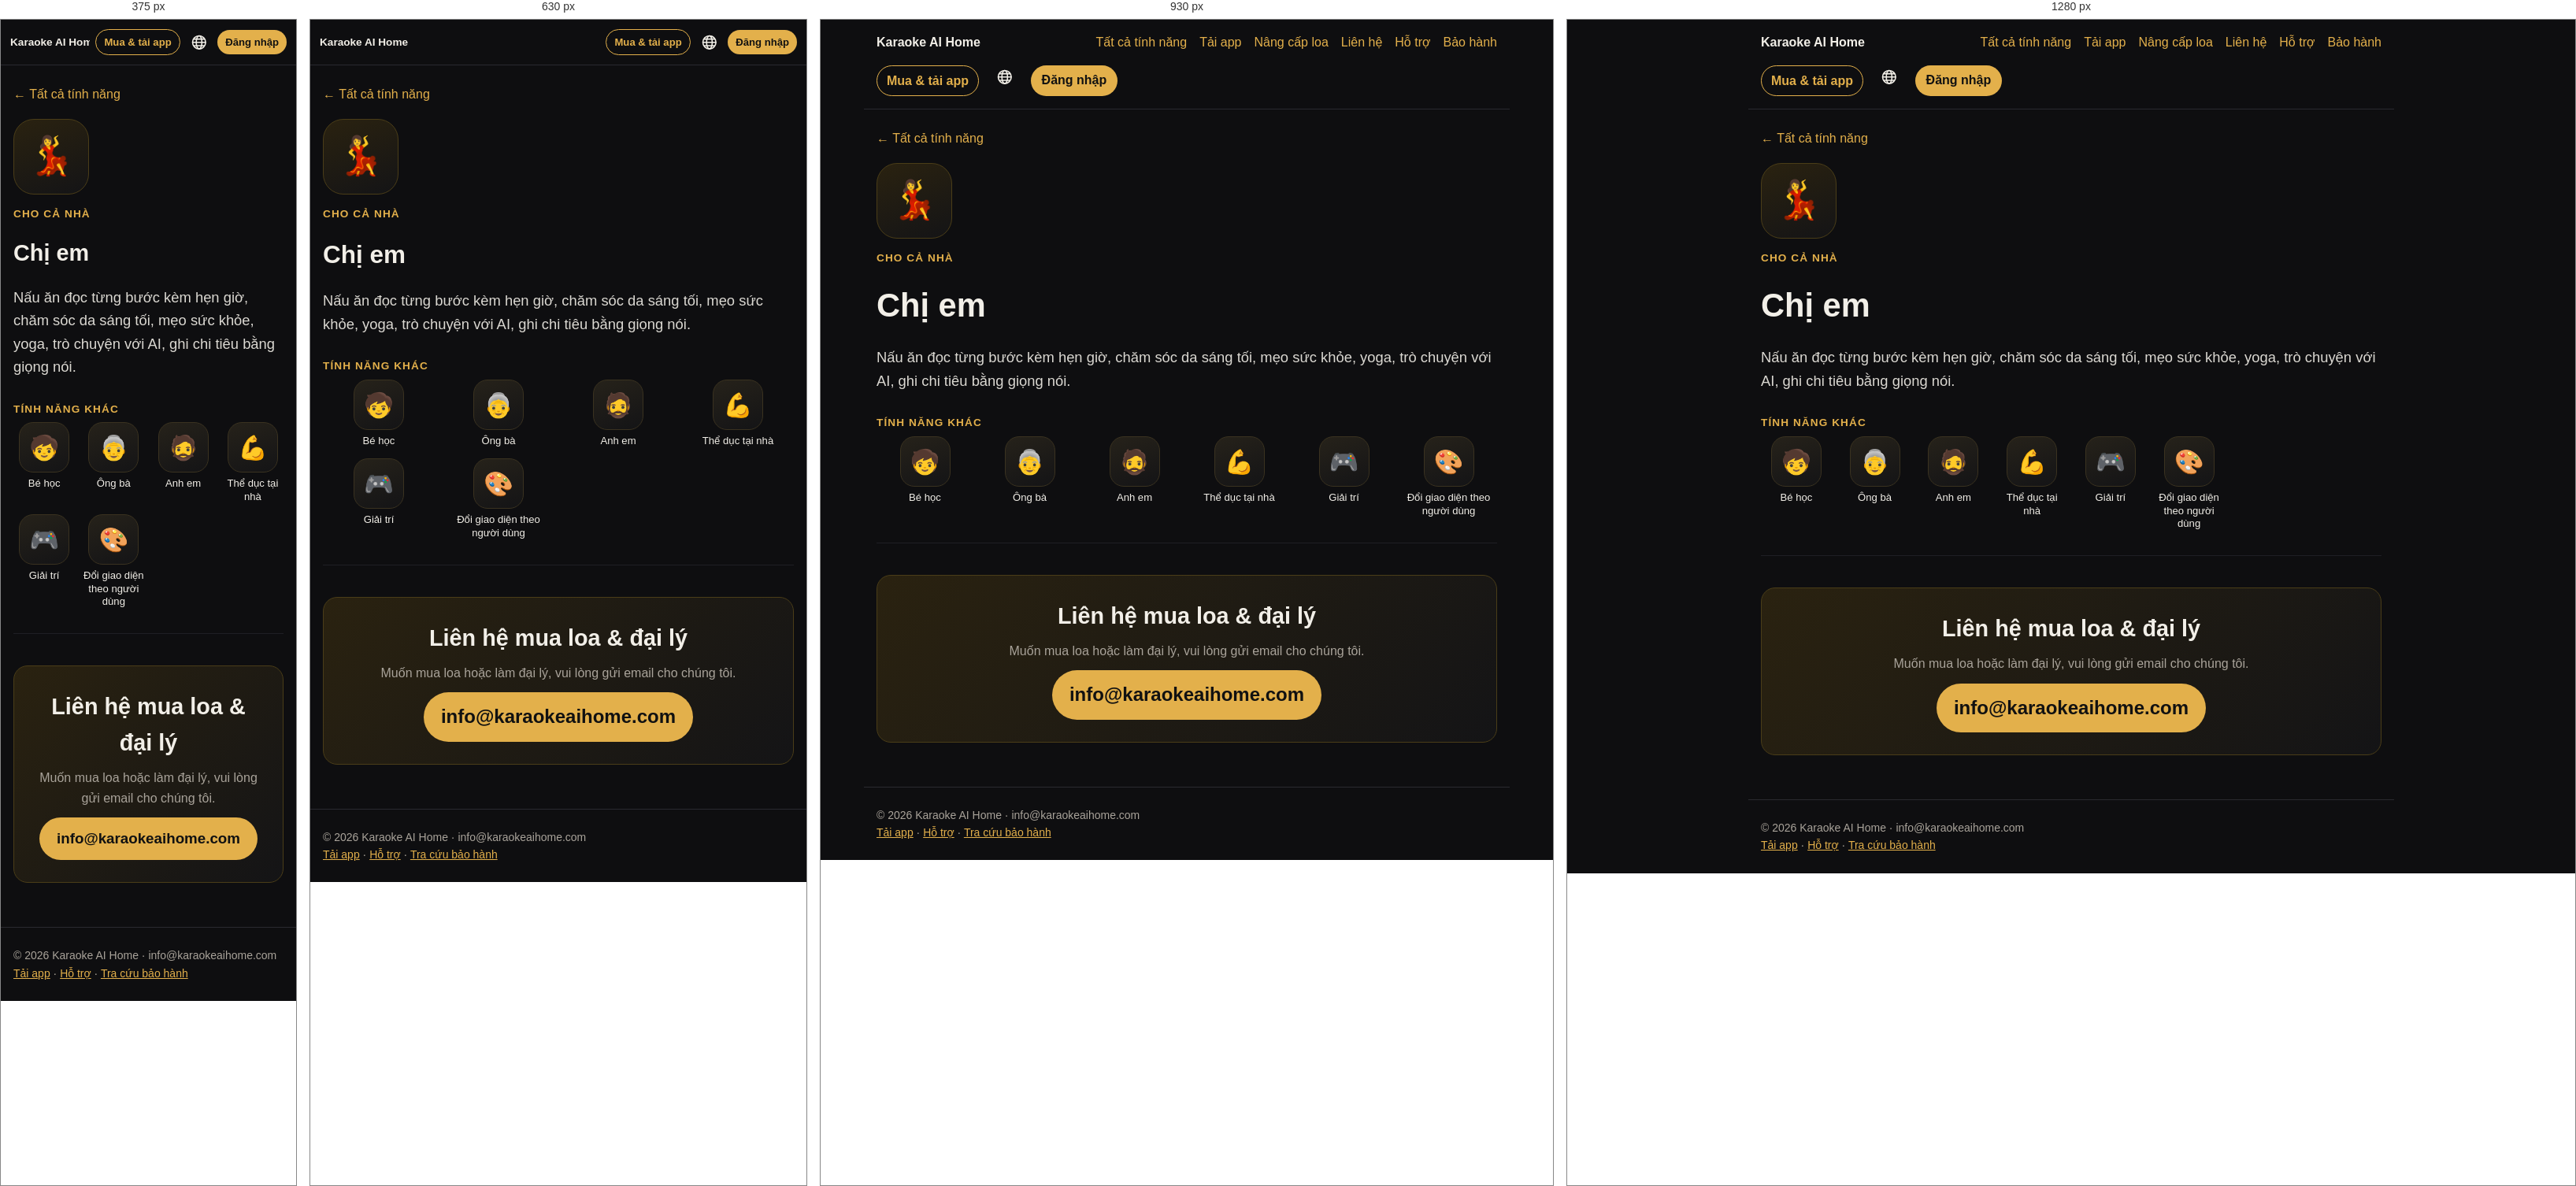
Rendered at 375 px, 630 px, 930 px and 1280 px, left to right.

<!-- file: index.html -->
<!doctype html><html lang="vi"><head><meta charset="utf-8"><meta name="viewport" content="width=device-width,initial-scale=1">
<title>Chị em – Karaoke AI Home</title><meta name="description" content="Chị em"><meta property="og:title" content="Chị em – Karaoke AI Home"><meta property="og:description" content="Chị em"><meta property="og:image" content="https://karaokeaihome.com/img/home.jpg">
<link rel="alternate" hreflang="vi" href="https://karaokeaihome.com/f/chi-em/"><link rel="alternate" hreflang="en" href="https://karaokeaihome.com/en/f/chi-em/"><link rel="alternate" hreflang="ja" href="https://karaokeaihome.com/ja/f/chi-em/"><link rel="alternate" hreflang="ko" href="https://karaokeaihome.com/ko/f/chi-em/"><link rel="alternate" hreflang="fr" href="https://karaokeaihome.com/fr/f/chi-em/"><link rel="alternate" hreflang="zh" href="https://karaokeaihome.com/zh/f/chi-em/"><link rel="icon" href="/favicon.svg"><link rel="stylesheet" href="/style.css"><style>
.hero{padding:48px 16px 24px;max-width:1100px;margin:0 auto;text-align:center}
.hero h1{font-size:clamp(2rem,6vw,3.4rem);line-height:1.15;margin:.2em 0}
.hero h1 span{color:var(--acc)}
.hero p{font-size:1.15rem;color:var(--mute);max-width:720px;margin:0 auto 24px}
.btns{display:flex;gap:12px;justify-content:center;flex-wrap:wrap}
.btn{display:inline-block;padding:12px 22px;border-radius:999px;background:var(--acc);color:#111;font-weight:700;text-decoration:none}
.btn.o{background:transparent;color:var(--acc);border:1px solid var(--acc)}
.shot{width:100%;border-radius:14px;border:1px solid #2a2a30;display:block}
.wrap{max-width:1100px;margin:0 auto;padding:0 16px}
section{padding:40px 0;border-top:1px solid #1f1f24}
section h2{font-size:1.8rem;margin:0 0 .3em;color:var(--fg)}
section h2 small{display:block;font-size:.95rem;color:var(--acc);font-weight:600;letter-spacing:.08em;text-transform:uppercase;margin-bottom:6px}
.lead{color:var(--mute);max-width:760px}
.grid{display:grid;gap:14px;grid-template-columns:repeat(auto-fit,minmax(240px,1fr));margin-top:20px}
.f{background:var(--card);border-radius:14px;padding:18px;border:1px solid #24242a}
.f b{display:block;font-size:1.05rem;margin-bottom:4px}
.f .i{font-size:1.6rem;line-height:1;margin-bottom:8px}
.f p{margin:0;color:var(--mute);font-size:.95rem}
.two{display:grid;gap:24px;grid-template-columns:1fr;align-items:center}
@media(min-width:860px){.two{grid-template-columns:1fr 1fr}}
.say{display:flex;flex-wrap:wrap;gap:8px;margin:14px 0}
.say span{background:#221d10;color:var(--acc);border:1px solid #4a3d18;border-radius:999px;padding:6px 12px;font-size:.92rem}
.themes{display:grid;gap:10px;grid-template-columns:repeat(auto-fit,minmax(220px,1fr));margin-top:18px}
.themes figure{margin:0}.themes figcaption{color:var(--mute);font-size:.9rem;margin-top:6px;text-align:center}
.contact{background:linear-gradient(135deg,#2a2210,#141416);border:1px solid #4a3d18;border-radius:18px;padding:28px;text-align:center}
.contact a.big{font-size:1.6rem;font-weight:800;color:var(--acc);text-decoration:none}
nav a{text-decoration:none}
.hero h1 span{white-space:nowrap}
:lang(ko) h1,:lang(ko) h2{word-break:keep-all}
nav a.nl{padding:6px 14px;border-radius:999px;background:var(--acc,#e8b84a);color:#111!important;font-weight:700;max-width:46vw;overflow:hidden;text-overflow:ellipsis;white-space:nowrap}
@media(max-width:700px){nav{align-items:center}nav a{display:none}nav a.nl,nav a.nb,nav b a{display:inline-block}nav .lg{margin-left:auto}nav b{margin:0 auto 0 0;font-size:.92rem;white-space:nowrap}nav{flex-wrap:nowrap!important;gap:7px!important;padding:12px!important}nav a.nb,nav a.nl{padding:5px 10px!important;font-size:.82rem}nav a.nl{max-width:30vw}nav a.nb,nav a.nl,nav .lg{flex-shrink:0}nav b{min-width:0;overflow:hidden;text-overflow:ellipsis;font-size:.85rem!important}nav .lg{margin-left:0}}
.contact a.mail{display:inline-block;font-size:clamp(1.1rem,5vw,1.5rem);font-weight:800;color:#111;background:var(--acc);padding:12px 22px;border-radius:999px;text-decoration:none;word-break:break-all}

nav{position:relative}nav a.nb{padding:6px 12px;border-radius:999px;border:1px solid var(--acc);color:var(--acc)!important;font-weight:700;white-space:nowrap}.dls{max-width:820px;width:calc(100% - 32px);box-sizing:border-box;margin:22px auto 0;padding:18px;border-radius:18px;background:#141417;border:1px solid #2a2a30;text-align:center}.dls>b{display:block;font-size:1.15rem;margin-bottom:12px}.dlr{display:flex;gap:14px;justify-content:center;flex-wrap:wrap}.dli{display:flex;flex-direction:column;align-items:center;gap:10px}.dli img{width:120px;height:120px;background:#fff;border-radius:10px;padding:6px}.dlm{display:inline-block;margin-top:12px;color:var(--acc)}@media(max-width:700px){.dli img{display:none}.dli,.dli .btn{width:100%}.dlr{flex-direction:column}}.star{display:flex;align-items:center;gap:16px;margin:0 0 22px;padding:18px 20px;border-radius:20px;background:linear-gradient(135deg,#5b1d7a,#a1185a);color:#fff;text-decoration:none;box-shadow:0 10px 30px #a1185a40}.star .si{font-size:3rem;line-height:1}.star b{display:block;font-size:1.35rem}.star small{display:block;opacity:.9;margin-top:4px;line-height:1.45}.star em{font-style:normal;font-size:2rem;opacity:.8}.upb{display:flex;align-items:center;gap:12px;max-width:820px;width:calc(100% - 32px);box-sizing:border-box;margin:18px auto 0;padding:14px 18px;border-radius:16px;background:linear-gradient(135deg,#3a2a08,#1c1a14);border:1px solid #6b4a1a;color:var(--fg);text-decoration:none}.upb span{font-size:1.8rem}.upb b{flex:1}.upb em{font-style:normal;color:var(--acc);font-weight:700;white-space:nowrap}h2.ust{display:flex;align-items:center;gap:10px}h2.ust .n{flex:none;width:34px;height:34px;border-radius:50%;background:var(--acc);color:#111;display:inline-flex;align-items:center;justify-content:center;font-size:1.1rem}nav .lg{position:relative}nav .lg summary{list-style:none;cursor:pointer;font-size:1.35rem;color:var(--fg);display:flex;line-height:1;padding:4px 6px;border-radius:999px;user-select:none}nav .lg summary::-webkit-details-marker{display:none}nav .lg[open] summary{background:#222}nav .lg>div{position:absolute;right:0;top:calc(100% + 8px);background:#17171a;border:1px solid #2a2a30;border-radius:14px;padding:6px;min-width:160px;z-index:50;box-shadow:0 10px 30px #0008}nav .lg>div a{display:block!important;padding:9px 12px;border-radius:10px;color:var(--fg);text-decoration:none;white-space:nowrap}nav .lg>div a:hover{background:#222}nav .lg>div a.on{color:var(--acc);font-weight:700}


.price{max-width:520px;margin:24px auto 0;background:linear-gradient(135deg,#2a2210,#141416);border:1px solid #4a3d18;border-radius:18px;padding:18px;text-align:center}
.price .l{color:var(--mute);font-size:.95rem}.price .v{font-size:2.3rem;font-weight:800;color:var(--acc);line-height:1.2}.price .n{color:var(--mute);font-size:.9rem}
.grp{margin:28px 0 6px;color:var(--acc);font-size:.85rem;font-weight:700;letter-spacing:.08em;text-transform:uppercase}
.icons{display:grid;gap:14px 10px;grid-template-columns:repeat(4,1fr)}
@media(min-width:700px){.icons{grid-template-columns:repeat(6,1fr)}}
@media(min-width:1000px){.icons{grid-template-columns:repeat(8,1fr)}}
.ic{display:flex;flex-direction:column;align-items:center;text-decoration:none;color:var(--fg);text-align:center;font-size:.82rem;line-height:1.25}
.ic .b{width:64px;height:64px;border-radius:18px;background:linear-gradient(160deg,#26221a,#141416);border:1px solid #3a3220;display:flex;align-items:center;justify-content:center;font-size:1.9rem;margin-bottom:6px;transition:transform .15s,border-color .15s}
.ic:hover .b,.ic:focus .b{transform:translateY(-2px);border-color:var(--acc)}
.tap{color:var(--mute);text-align:center;font-size:.9rem;margin:22px 0 0}
.detail{max-width:820px;margin:0 auto;padding:16px}
.detail .bk{display:inline-block;margin:8px 0 18px;text-decoration:none}
.detail .big{width:96px;height:96px;border-radius:26px;background:linear-gradient(160deg,#2a2210,#141416);border:1px solid #4a3d18;display:flex;align-items:center;justify-content:center;font-size:3rem}
.detail h1{font-size:clamp(1.8rem,5vw,2.6rem);margin:16px 0 4px}
.detail .tag{color:var(--acc);font-weight:700;letter-spacing:.08em;text-transform:uppercase;font-size:.85rem}
.detail p.d{font-size:1.15rem;color:var(--fg);opacity:.9}
.detail img{margin:20px 0}
.dlg{display:grid;gap:18px;grid-template-columns:1fr}@media(min-width:760px){.dlg{grid-template-columns:1fr 1fr}}
.dlc{background:var(--card);border:1px solid #2a2a30;border-radius:18px;padding:20px}.dlc h2{margin:0 0 12px}
.qr{display:flex;gap:16px;align-items:center;flex-wrap:wrap}.qr img{width:150px;height:150px;background:#fff;border-radius:12px;padding:8px;margin:0}
.dlc ol{padding-left:1.2em}.dlc li{margin:6px 0}.note{font-size:.9rem;color:var(--mute);border-left:3px solid var(--acc);padding-left:10px}
.lgrow{margin:10px 0;padding:14px 16px}.lgrow dl{margin:6px 0 0;display:grid;grid-template-columns:auto 1fr;gap:4px 12px;font-size:.92rem}.lgrow dt{color:var(--mute)}.lgrow dd{margin:0}
.pcc{margin-top:18px}.pcc .btns{justify-content:flex-start;margin:6px 0 4px}.pcc ol{margin-top:12px}
.gs{display:grid;gap:14px;grid-template-columns:1fr;margin:14px 0}.gs figure{margin:0;background:var(--card);border:1px solid #2a2a30;border-radius:16px;padding:12px}
.gs figure img{width:100%;border-radius:10px;display:block;margin:0}.gs figcaption{margin-top:8px}.gs figcaption b{color:var(--acc)}.gs .n{color:var(--acc);font-weight:800;margin-right:6px}
@media(min-width:860px){.gs.two{grid-template-columns:1fr 1fr}}

.richwrap{display:grid;gap:22px;align-items:start;margin-top:18px}@media(min-width:800px){.richwrap{grid-template-columns:300px 1fr}}
.mock{width:280px;margin:0 auto;background:#0b0b0c;border:8px solid #222;border-radius:36px;padding:16px 12px 18px;box-shadow:0 10px 40px #0008;font-size:13px}
.mock .mh{font-weight:800;color:#f3d77a;font-size:17px;margin:2px 4px 10px}
.mock .mv{border-radius:12px;background:linear-gradient(135deg,#3a1c4a,#101018);padding:14px 12px;display:flex;flex-direction:column;gap:4px;min-height:96px}
.mock .mv b{color:#fff8;letter-spacing:.2em;font-size:12px}.mock .mv small{color:#fff;font-weight:700;font-size:14px}.mock .mv em{color:#f3d77a;font-style:normal}
.mock .wave{display:flex;gap:3px;align-items:center;height:44px;margin:10px 4px}.mock .wave i{flex:1;background:#d4af37;border-radius:2px;height:30%}
.mock .wave i:nth-child(3n){height:80%}.mock .wave i:nth-child(4n+1){height:55%}.mock .wave i:nth-child(5n+2){height:95%}.mock .wave i:nth-child(7n){height:40%}
.mock .chips{display:flex;gap:6px;margin:4px 0 8px}.mock .chips span{flex:1;text-align:center;background:#1f1f23;border-radius:10px;padding:6px}.mock .chips .on{background:#d4af37;color:#111;font-weight:700}
.mock .kn{display:flex;align-items:center;gap:8px;margin:6px 2px}.mock .kn span{width:64px;color:#9b978f}.mock .kn i{flex:1;height:6px;border-radius:3px;background:linear-gradient(90deg,#d4af37 var(--v),#2a2a2f var(--v))}
.mock .mrec{margin:12px 0 8px;background:#e5484d;color:#fff;text-align:center;border-radius:14px;padding:11px;font-weight:800;font-size:15px}
.mock .mrow{display:flex;gap:6px}.mock .mrow span{flex:1;text-align:center;background:#1f1f23;border-radius:12px;padding:9px 4px;font-size:12px}.mock .mrow .g{background:#d4af37;color:#111;font-weight:700}
.mock .tabs4{display:grid;grid-template-columns:repeat(4,1fr);gap:4px;margin-bottom:8px}.mock .tabs4 span{background:#17171a;border-radius:10px;padding:6px 2px;text-align:center;font-size:11px;line-height:1.2}.mock .tabs4 .on{background:#d4af37;color:#111;font-weight:700}
.mock .pc{display:flex;gap:8px;align-items:center;background:#17171a;border-radius:14px;padding:8px;margin-top:8px}
.mock .rk{color:#f3d77a;font-size:20px;width:18px;text-align:center}.mock .th{width:70px;height:42px;border-radius:8px;color:#fff6;font-size:9px;font-weight:800;letter-spacing:.15em;display:flex;align-items:center;justify-content:center;flex:none}
.mock .pt{min-width:0}.mock .pt b{display:block;font-size:13px}.mock .pt small{display:block;color:#9b978f;font-size:11px}.mock .du{color:#3ecf8e}
.subf{display:grid;gap:12px}@media(min-width:560px){.subf{grid-template-columns:1fr 1fr}}
.subf .card{display:flex;gap:12px;padding:14px;margin:0}.subf .si{font-size:1.6rem;line-height:1;flex:none}.subf b{display:block;margin-bottom:3px}.subf p{margin:0;font-size:.95rem;opacity:.9}
.badge{display:inline-block;margin:10px 0 0;padding:6px 12px;border-radius:999px;border:1px solid #4a3d18;background:#2a2210;color:var(--acc);font-weight:700;font-size:.9rem}
.steps{counter-reset:s;list-style:none;padding:0}.steps li{counter-increment:s;position:relative;padding:8px 0 8px 40px}.steps li:before{content:counter(s);position:absolute;left:0;top:6px;width:28px;height:28px;border-radius:50%;background:var(--acc);color:#111;font-weight:800;display:flex;align-items:center;justify-content:center}

.acc{max-width:760px;margin:0 auto;padding:16px}.acc .card{margin:14px 0}
.acc input{width:100%;box-sizing:border-box;padding:12px 14px;border-radius:12px;border:1px solid #333;background:#111;color:var(--fg);font-size:1.05rem;margin:6px 0 10px}
.acc button{cursor:pointer;border:0;border-radius:12px;padding:11px 16px;font-weight:700;font-size:1rem;background:var(--acc);color:#111}
.acc button.o{background:#222;color:var(--fg);border:1px solid #333}.acc button.r{background:#5a1d22;color:#fff}
.acc .row{display:flex;gap:8px;flex-wrap:wrap;align-items:center}.acc .msg{min-height:1.4em;color:var(--acc);margin:6px 0}.acc .err{color:#ff8a8a}
.acc .me{display:flex;gap:14px;align-items:center}.acc .av{width:64px;height:64px;border-radius:50%;background:#222 center/cover;flex:none;display:flex;align-items:center;justify-content:center;font-size:28px}
.acc .song{display:flex;gap:12px;align-items:center;padding:10px 0;border-top:1px solid #222}.acc .song img{width:112px;height:63px;object-fit:cover;border-radius:10px;flex:none}
.acc .song .t{flex:1;min-width:0}.acc .song .t b{display:block}.acc .song small{color:var(--mute);display:block}
.acc .player{position:sticky;top:0;z-index:5;background:#0b0b0c;padding:8px 0}.acc .player .v{position:relative;padding-top:56.25%;border-radius:12px;overflow:hidden;background:#000}.acc .player .v iframe,.acc .player .v>div{position:absolute;inset:0;width:100%;height:100%;border:0}
.acc .hide{display:none!important}.acc .mute{color:var(--mute)}
.acc a.li{display:flex;gap:14px;align-items:center;padding:12px 4px;border-top:1px solid #2a2a30;color:inherit;text-decoration:none}.acc a.li:first-of-type{border-top:0}.acc a.li i{font-style:normal;font-size:1.6rem;width:2rem;text-align:center}.acc a.li span{flex:1}.acc a.li b{display:block}.acc a.li small{color:var(--mute)}.acc a.li:hover b{color:var(--acc)}
.acc a.delx{color:#e06666;font-size:.85rem;text-decoration:underline;opacity:.8}.acc .vipb{display:inline-flex;align-items:center;gap:6px;margin-top:8px;background:linear-gradient(135deg,#f5d76e,#c99a1e);color:#3a2a00;border:0;border-radius:999px;padding:8px 14px;font-weight:800;cursor:pointer}.acc .vben{display:flex;gap:12px;align-items:center;padding:10px 0;border-top:1px solid #2a2a30}.acc .vben i{font-style:normal;font-size:1.5rem}.acc .vben b{display:block}.acc .vben small{color:var(--mute)}.acc .vpr{flex:1;text-align:center;background:#1c1c20;border:1px solid #333;border-radius:14px;padding:10px}.acc .vpr.on{border:2px solid #d4af37}.acc .vpr b{display:block;font-size:1.3rem}.acc .vpr small{color:var(--mute)}.acc .sw{display:flex;align-items:center;gap:12px;padding:10px 0;border-top:1px solid #2a2a30;cursor:pointer}.acc .sw span{flex:1}.acc .sw input{width:22px;height:22px;accent-color:var(--acc)}

.wty{max-width:640px;margin:0 auto;padding:16px}.wty .wi{color:var(--acc);display:flex;justify-content:center;margin-top:8px}.wty h1{text-align:center;margin:10px 0 6px}.wty .lead{text-align:center}
.wty form{margin:18px 0}.wty label{display:block;color:var(--mute);font-size:.95rem;margin-bottom:6px}
.wty .rw{display:flex;gap:8px}.wty input{flex:1;min-width:0;box-sizing:border-box;padding:13px 14px;border-radius:12px;border:1px solid #333;background:#111;color:var(--fg);font-size:1.1rem;letter-spacing:.04em;text-transform:uppercase}
.wty button{cursor:pointer;border:0;border-radius:12px;padding:12px 18px;font-weight:700;font-size:1rem;background:var(--acc);color:#111;white-space:nowrap}.wty button:disabled{opacity:.6}
.wty .res{margin:16px 0;padding:18px;border-radius:16px;background:#141417;border:1px solid #2a2a30}.wty .res.hide{display:none}
.wty .st{display:flex;align-items:center;gap:10px;font-size:1.3rem;font-weight:800}.wty .st svg{flex:none}.wty .st.g{color:#6fcf8f}.wty .st.r{color:#e06666}.wty .st.y{color:#e8b84a}
.wty dl{display:grid;grid-template-columns:auto 1fr;gap:8px 16px;margin:14px 0 0}.wty dt{color:var(--mute)}.wty dd{margin:0;font-weight:700;overflow-wrap:anywhere}.wty dd.c{white-space:nowrap;font-variant-numeric:tabular-nums;letter-spacing:.02em}
.wty .bar{height:8px;border-radius:99px;background:#2a2a30;margin-top:14px;overflow:hidden}.wty .bar i{display:block;height:100%;background:var(--acc)}
.wty .err{color:#e06666}.wty .rule{font-size:.92rem}
@media(max-width:480px){.wty .rw{flex-direction:column}.wty button{width:100%}}

.gal{display:grid;gap:12px;grid-template-columns:1fr 1fr;max-width:760px;margin:24px auto 0}.gal .main{grid-column:1/3}.gal img{border-radius:16px}
</style></head><body>
<nav><b><a href="/" style="color:var(--fg)">Karaoke AI Home</a></b><a href="/#tinh-nang">Tất cả tính năng</a><a href="/download/">Tải app</a><a href="/nang-cap/">Nâng cấp loa</a><a href="/mua/#lien-he">Liên hệ</a><a href="/support/">Hỗ trợ</a><a href="/bao-hanh/">Bảo hành</a><a class="nb" href="/mua/">Mua &amp; tải app</a><details class="lg"><summary title="Tiếng Việt" aria-label="Language"><svg class="ic-globe" viewBox="0 0 24 24" width="1em" height="1em" fill="none" stroke="currentColor" stroke-width="1.8" stroke-linecap="round" style="vertical-align:-.15em"><circle cx="12" cy="12" r="9.2"/><ellipse cx="12" cy="12" rx="4" ry="9.2"/><path d="M3 12h18M4.6 7.3h14.8M4.6 16.7h14.8"/></svg></summary><div><a href="/f/chi-em/" class="on" lang="vi">Tiếng Việt</a><a href="/en/f/chi-em/" class="" lang="en">English</a><a href="/ja/f/chi-em/" class="" lang="ja">日本語</a><a href="/ko/f/chi-em/" class="" lang="ko">한국어</a><a href="/fr/f/chi-em/" class="" lang="fr">Français</a><a href="/zh/f/chi-em/" class="" lang="zh">中文</a></div></details><a class="nl" href="/account/">Đăng nhập</a></nav><script>document.addEventListener('click',function(_e){var d=document.querySelector('nav .lg');if(d&&d.open&&!d.contains(_e.target))d.open=false});try{if(localStorage.getItem('kah_acct')){var _a=document.querySelector('nav a.nl');_a.textContent=localStorage.getItem('kah_nm')||"Tài khoản của tôi"}}catch(_e){}</script>

<main class="detail"><a class="bk" href="/#tinh-nang">← Tất cả tính năng</a>
<div class="big">💃</div><div class="tag" style="margin-top:14px">Cho cả nhà</div><h1>Chị em</h1><p class="d">Nấu ăn đọc từng bước kèm hẹn giờ, chăm sóc da sáng tối, mẹo sức khỏe, yoga, trò chuyện với AI, ghi chi tiêu bằng giọng nói.</p>
<div class="grp">Tính năng khác</div><div class="icons"><a class="ic" href="/f/be-hoc/"><span class="b">🧒</span>Bé học</a><a class="ic" href="/f/ong-ba/"><span class="b">👵</span>Ông bà</a><a class="ic" href="/f/anh-em/"><span class="b">🧔</span>Anh em</a><a class="ic" href="/f/the-duc/"><span class="b">💪</span>Thể dục tại nhà</a><a class="ic" href="/f/giai-tri/"><span class="b">🎮</span>Giải trí</a><a class="ic" href="/f/giao-dien/"><span class="b">🎨</span>Đổi giao diện theo người dùng</a></div>
<div style="margin-top:32px"><section id="lien-he"><div class="contact"><h2 style="margin-top:0">Liên hệ mua loa &amp; đại lý</h2><p class="lead" style="margin:0 auto 12px">Muốn mua loa hoặc làm đại lý, vui lòng gửi email cho chúng tôi.</p>
<a class="mail" href="mailto:info@karaokeaihome.com">info@karaokeaihome.com</a></div></section></div></main><footer>© 2026 Karaoke AI Home · info@karaokeaihome.com<br><a href="/download/">Tải app</a> · <a href="/support/">Hỗ trợ</a> · <a href="/bao-hanh/">Tra cứu bảo hành</a></footer></body></html>